The GitHub repository MOHAMMED-KAIF-M/Brain_tumor_classification_system_kaif contains a labelled image folder "dataset" with 4 categories: glioma tumor, meningioma tumor, no tumor, pituitary tumor. Examples follow, each with its label.

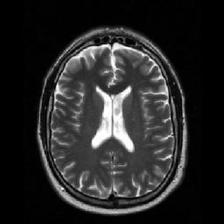
Label: no tumor

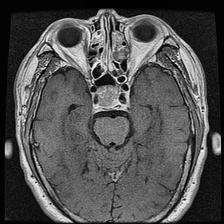
Label: pituitary tumor

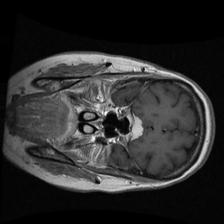
Label: meningioma tumor

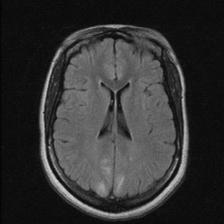
Label: no tumor

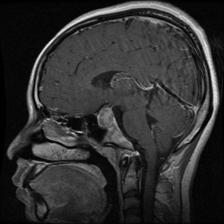
Label: pituitary tumor

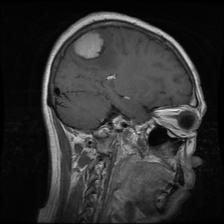
Label: meningioma tumor
